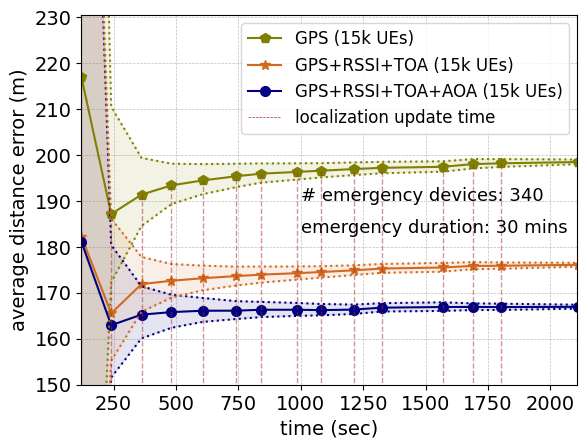

This chart was generated by the following Python code:
import matplotlib.pyplot as plt
import numpy as np

from matplotlib import rc
from matplotlib.ticker import AutoMinorLocator

rc('mathtext', default='regular')
#from matplotlib.ticker import ScalarFormatter
#data
#15k average apd
time = (121.3333187,
        240.3017934,
        361.7600284,
        481.7971508,
        606.8551306,
        739.4784034,
        841.5119859,
        985.2494326,
        1082.049853,
        1211.674369,
        1324.038277,
        1568.091496,
        1688.091496,
        1801.94405,
        2108.409799)
#success_rate_d = (0.71,0.63,0.59,0.48)
onlygps = (216.9342,
           187.1696,
           191.4039,
           193.4143667,
           194.4959,
           195.3936,
           195.9721667,
           196.3446,
           196.6202,
           196.9657,
           197.2396,
           197.4619,
           198.0428,
           198.2224,
           198.5032)
noaoa = (182.2426,
         165.5483,
         171.9112,
         172.6430,
         173.1945,
         173.6592,
         173.9753,
         174.2993,
         174.5428,
         174.9150,
         175.3002,
         175.5316,
         175.8694,
         175.9139,
         176.1148
         )

all = (181.103,
       162.9641333,
       165.2636333,
       165.8113667,
       166.1202,
       166.1228,
       166.3342,
       166.3237,
       166.2496,
       166.3623,
       166.7832,
       166.9234,
       166.9449,
       166.9147,
       166.9673333
       )

min_apdall = (32.0711,
              151.5564667,
              160.0896333,
              162.3924,
              163.6816,
              164.2936,
              164.7305,
              164.9912,
              165.1145,
              165.4046,
              165.9426,
              166.0688,
              166.2667,
              166.2856667,
              166.5694)
max_apdall = (365.0542667,
              180.4341,
              171.4428667,
              169.5898667,
              168.8974,
              168.2035,
              168.0424,
              167.8083,
              167.5803,
              167.4488333,
              167.7601,
              167.9500,
              167.7133,
              167.6567667,
              167.4240)
minnoaoa =(32.0711,
           155.2067,
           165.8870,
           168.9590,
           170.5712,
           171.5870,
           172.2429,
           172.8884,
           173.3298,
           173.8783,
           174.3676,
           174.6145,
           175.1590,
           175.2543,
           175.6954)
maxnoaoa = (365.054,
            186.2092,
            177.8212,
            176.2845,
            175.9361,
            175.7142,
            175.7377,
            175.7538,
            175.8194,
            176.0011,
            176.3016,
            176.5223,
            176.6903,
            176.6198,
            176.5536)

minonlygps = (32.0711,
              172.3161,
              184.5655,
              189.3316,
              191.4908,
              193.0211,
              194.0093667,
              194.6720,
              195.1460,
              195.6536,
              196.0573,
              196.3862,
              197.1001,
              197.4343,
              198.0281)
maxonlygps = (467.5423,
              210.5822,
              199.4017,
              198.1361,
              198.0512,
              198.1296,
              198.1956,
              198.2168,
              198.2542,
              198.4203,
              198.5501,
              198.6543,
              199.1361,
              199.1483,
              199.0420)

f, ax1 = plt.subplots()

ax1.grid(color='gray', alpha=0.5, linestyle='dashed', linewidth=0.5)

#legend
lns1 = ax1.plot(time, onlygps, color="olive",marker="p", markersize=7, label='GPS (15k UEs)')
#lns2 = ax1.plot(time, onlycellular,color="black",marker="d", markersize=7,  label='RSSI+TOA+AOA (15k UEs)')
lns3 = ax1.plot(time, noaoa,color="chocolate",marker="*", markersize=7, label='GPS+RSSI+TOA (15k UEs)')
lns4 = ax1.plot(time, all, color="navy", marker="o", markersize=7, label='GPS+RSSI+TOA+AOA (15k UEs)')

ax1.plot(time,min_apdall,linestyle='dotted',color="navy")
ax1.plot(time,max_apdall,linestyle='dotted',color="navy")
ax1.plot(time,minonlygps,linestyle='dotted',color="olive")
ax1.plot(time,maxonlygps,linestyle='dotted',color="olive")
ax1.plot(time,minnoaoa,linestyle='dotted',color="chocolate")
ax1.plot(time,maxnoaoa,linestyle='dotted',color="chocolate")

#ax1.plot(time,minonlycellular,linestyle='dotted',color="black")
#ax1.plot(time,maxonlycellular,linestyle='dotted',color="black")

plt.fill_between(time, min_apdall, max_apdall, alpha = .1,color = 'navy')
plt.fill_between(time, minonlygps, maxonlygps, alpha = .1,color = 'olive')
plt.fill_between(time, minnoaoa, maxnoaoa, alpha = .1,color = 'chocolate')
#plt.fill_between(time, minonlycellular, maxonlycellular, alpha = .1,color = 'olive')
lns = lns1+lns3+lns4
labs = [l.get_label() for l in lns]

for i in range(len(time)):
    my_selected_date = time[i]
    lnv1 = ax1.vlines(my_selected_date, 0, onlygps[i]+0.03, linestyles ="dashed", colors ="brown", alpha=0.5,linewidth=1)   # changed
    #lnv2 = ax1.vlines(my_selected_date, 2.51, ekf[i]+0.005, linestyles ="dashed", colors ="orange",alpha=0.9,linewidth=0.5)   # changed
ax1.axvline(x=time[0],ymin=0.0, ymax=0.03 ,label='localization update time',linestyle ="dashed", color ="brown", alpha=1,linewidth=0.5)
#ax1.legend(lns2, labs, loc=1, fontsize=10)
#ax1.legend(loc=4, fontsize=10)
ax1.legend(loc=2, fontsize=10)
import matplotlib.font_manager as font_manager
font = font_manager.FontProperties(family='Arial',
                                   style='normal', size=12)
ax1.legend(prop=font)

d = .015  # how big to make the diagonal lines in axes coordinates

for tick in ax1.get_xticklabels():
    tick.set_fontname("Arial")
for tick in ax1.get_yticklabels():
    tick.set_fontname("Arial")

ax1.set_ylim(150.0, 230.5)
ax1.set_xlim(121.0, 2108)  # most of the data
ax1.tick_params(axis='both', which='major', labelsize=14)
plt.text(1000,190,'# emergency devices: 340',fontsize=13,fontname="Arial")
plt.text(1000,183,'emergency duration: 30 mins',fontsize=13,fontname="Arial")
plt.xlabel(r"time (sec)",fontname="Arial",fontsize=14)
plt.ylabel(r"average distance error (m)",fontname="Arial",fontsize=14)
# ax1.set_title("Average distance error against time" , fontname="Arial", fontsize=14)
plt.show()
